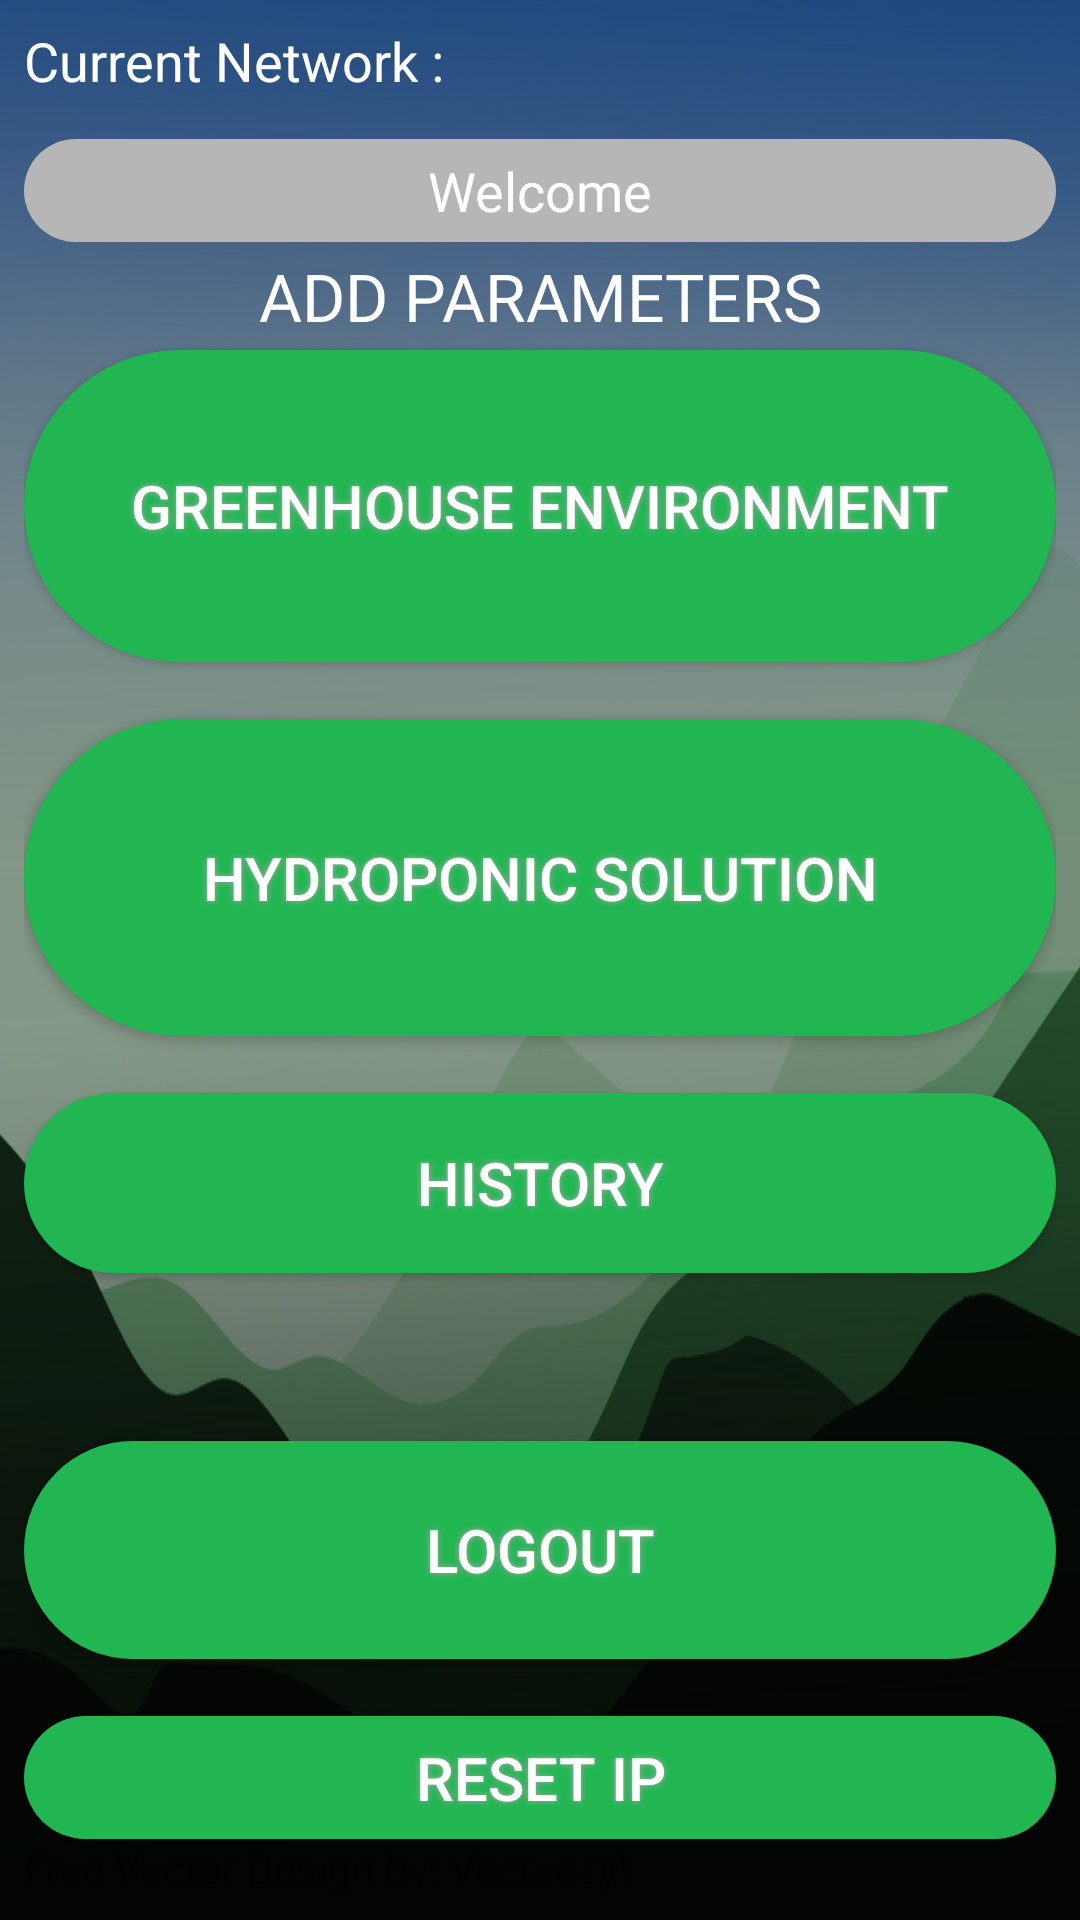

This screen was rendered from an Android layout file. Write that file and the resources it references.
<!-- AndroidManifest.xml: application theme AppTheme -->
<!-- res/layout/activity_menu.xml -->
<?xml version="1.0" encoding="utf-8"?>
<android.support.constraint.ConstraintLayout xmlns:android="http://schemas.android.com/apk/res/android"
    xmlns:app="http://schemas.android.com/apk/res-auto"
    xmlns:tools="http://schemas.android.com/tools"
    android:layout_width="match_parent"
    android:layout_height="match_parent"
    android:background="@mipmap/mountains5"
    tools:context="com.example.poy.chatrks.Menu">


    <LinearLayout
        android:layout_width="0dp"
        android:layout_height="0dp"
        android:layout_marginBottom="8dp"
        android:layout_marginLeft="8dp"
        android:layout_marginRight="8dp"
        android:layout_marginTop="8dp"
        android:orientation="vertical"
        app:layout_constraintBottom_toBottomOf="parent"
        app:layout_constraintLeft_toLeftOf="parent"
        app:layout_constraintRight_toRightOf="parent"
        app:layout_constraintTop_toTopOf="parent"
        android:layout_marginStart="8dp"
        android:layout_marginEnd="8dp">

        <TextView
            android:id="@+id/cur_net"
            android:layout_width="match_parent"
            android:layout_height="0dp"
            android:layout_weight="0.53"
            android:text="Current Network :"
            android:textColor="#ffffff"
            android:textSize="18sp"/>

        <TextView
            android:id="@+id/user"
            android:layout_width="match_parent"
            android:layout_height="wrap_content"
            android:layout_gravity="center_vertical"
            android:gravity="center"
            android:layout_weight="0.14"
            android:background="@drawable/textviewstyle"
            android:text="Welcome"
            android:textColor="#ffffff"
            android:textSize="18sp" />

        <TextView
            android:id="@+id/textView7"
            android:layout_width="match_parent"
            android:layout_height="0dp"
            android:layout_weight="0.50"
            android:text="ADD PARAMETERS"
            android:textColor="#ffffff"
            android:textSize="22sp"
            android:gravity="center"
            />

        <Button
            android:id="@+id/greenhouse"
            android:layout_width="match_parent"
            android:layout_height="wrap_content"
            android:layout_weight="0.61"
            android:background="@drawable/buttonshape"
            android:shadowColor="#A8A8A8"
            android:shadowRadius="5"
            android:text="Greenhouse Environment"
            android:textColor="#FFFFFF"
            android:textSize="20sp"
            />

        <TextView
            android:id="@+id/textView9"
            android:layout_width="match_parent"
            android:layout_height="wrap_content" />

        <Button
            android:id="@+id/hydroponic"
            android:layout_width="match_parent"
            android:layout_height="wrap_content"
            android:background="@drawable/buttonshape"
            android:shadowColor="#A8A8A8"
            android:shadowRadius="5"
            android:text="Hydroponic Solution"
            android:textColor="#FFFFFF"
            android:textSize="20sp"
            android:layout_weight="0.63" />

        <TextView
            android:id="@+id/textView41"
            android:layout_width="match_parent"
            android:layout_height="wrap_content" />

        <Button
            android:id="@+id/history"
            android:layout_width="match_parent"
            android:layout_height="wrap_content"
            android:background="@drawable/buttonshape"
            android:shadowColor="#A8A8A8"
            android:shadowRadius="5"
            android:text="History"
            android:textColor="#FFFFFF"
            android:textSize="20sp" />

        <TextView
            android:id="@+id/textView8"
            android:layout_width="match_parent"
            android:layout_height="0dp"
            android:layout_weight="0.77" />

        <Button
            android:id="@+id/logout"
            android:layout_width="match_parent"
            android:layout_height="0dp"
            android:layout_weight="1"
            android:text="Logout"
            android:background="@drawable/buttonshape"
            android:shadowColor="#A8A8A8"
            android:shadowRadius="5"
            android:textColor="#FFFFFF"
            android:textSize="20sp"
            />

        <TextView
            android:id="@+id/textView34"
            android:layout_width="match_parent"
            android:layout_height="wrap_content" />

        <Button
            android:id="@+id/reset"
            android:layout_width="match_parent"
            android:layout_height="0dp"
            android:layout_weight="0.56"
            android:background="@drawable/buttonshape"
            android:shadowColor="#A8A8A8"
            android:shadowRadius="5"
            android:text="reset IP"
            android:textColor="#FFFFFF"
            android:textSize="20sp" />

        <TextView
            android:id="@+id/textView11"
            android:layout_width="match_parent"
            android:layout_height="wrap_content"
            android:text="Free Vector Design by: Vecteezy!" />

    </LinearLayout>
</android.support.constraint.ConstraintLayout>
<!-- resources referenced by this layout -->
<resources>
  <!-- drawable buttonshape (drawable) -->
  <?xml version="1.0" encoding="utf-8"?>
  <shape xmlns:android="http://schemas.android.com/apk/res/android" android:shape="rectangle" >
      <corners
          android:radius="100dp"
          />
      <solid
          android:color="#22b653"
          />
      <padding
          android:left="0dp"
          android:top="0dp"
          android:right="0dp"
          android:bottom="0dp"
          />
      <size
          android:width="270dp"
          android:height="60dp"
          />
  </shape>
  <!-- drawable textviewstyle (drawable) -->
  <?xml version="1.0" encoding="utf-8"?>
  <shape xmlns:android="http://schemas.android.com/apk/res/android">
  
      <corners android:radius="100dp" />
      <solid
          android:color="#b6b6b6"
          />
  
  </shape>
  <!-- mipmap mountains5: jpg bitmap (mipmap-xxhdpi, 141172 bytes) -->
  <style name="AppTheme" parent="Theme.AppCompat.Light.NoActionBar">
          
          <item name="colorPrimary">@color/colorPrimary</item>
          <item name="colorPrimaryDark">@color/colorPrimaryDark</item>
          <item name="colorAccent">@color/colorAccent</item>
          <item name="android:windowFullscreen">true</item>
          <item name="android:windowNoTitle">true</item>
      </style>
  <color name="colorPrimary">#3F51B5</color>
  <color name="colorPrimaryDark">#303F9F</color>
  <color name="colorAccent">#22b653</color>
</resources>
